Dataset: terbisa-cls-v2 (GitHub, nirmalasz/isyara). Classes: anda, apa, berhenti, bodoh, cantik, halo, hati hati, lelah, maaf, makan, mau, membaca, nama, sama sama, saya, siapa, sombong, takut, terima kasih.

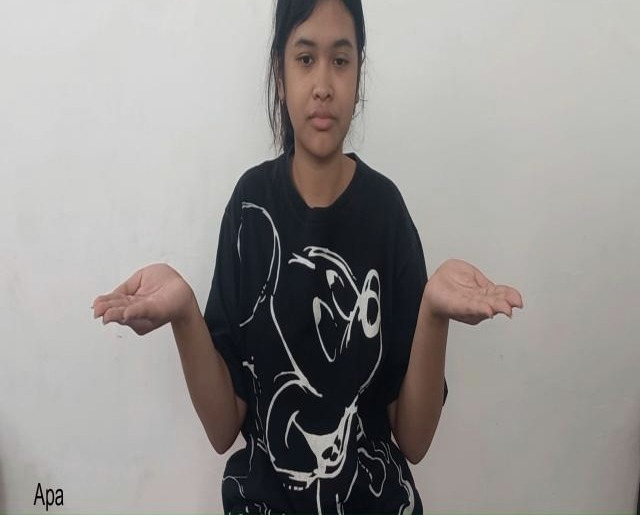
Label: apa

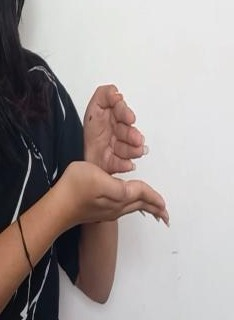
Label: membaca

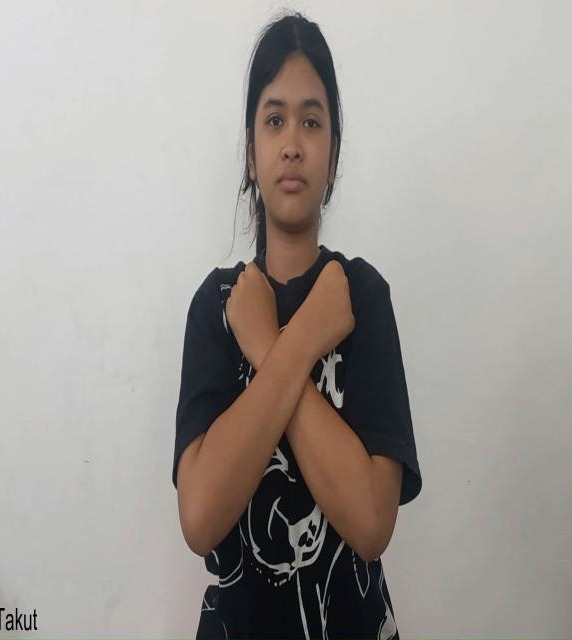
Label: takut

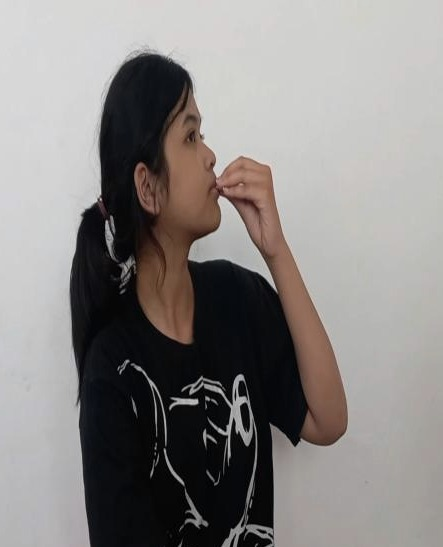
Label: makan

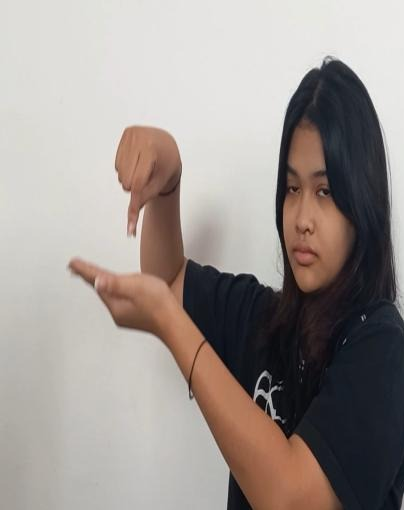
Label: nama

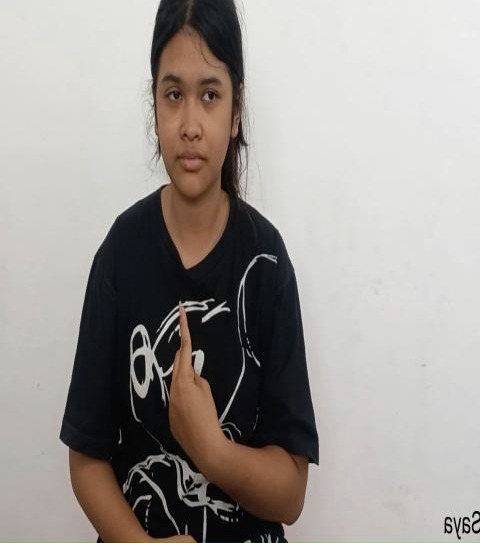
Label: saya
